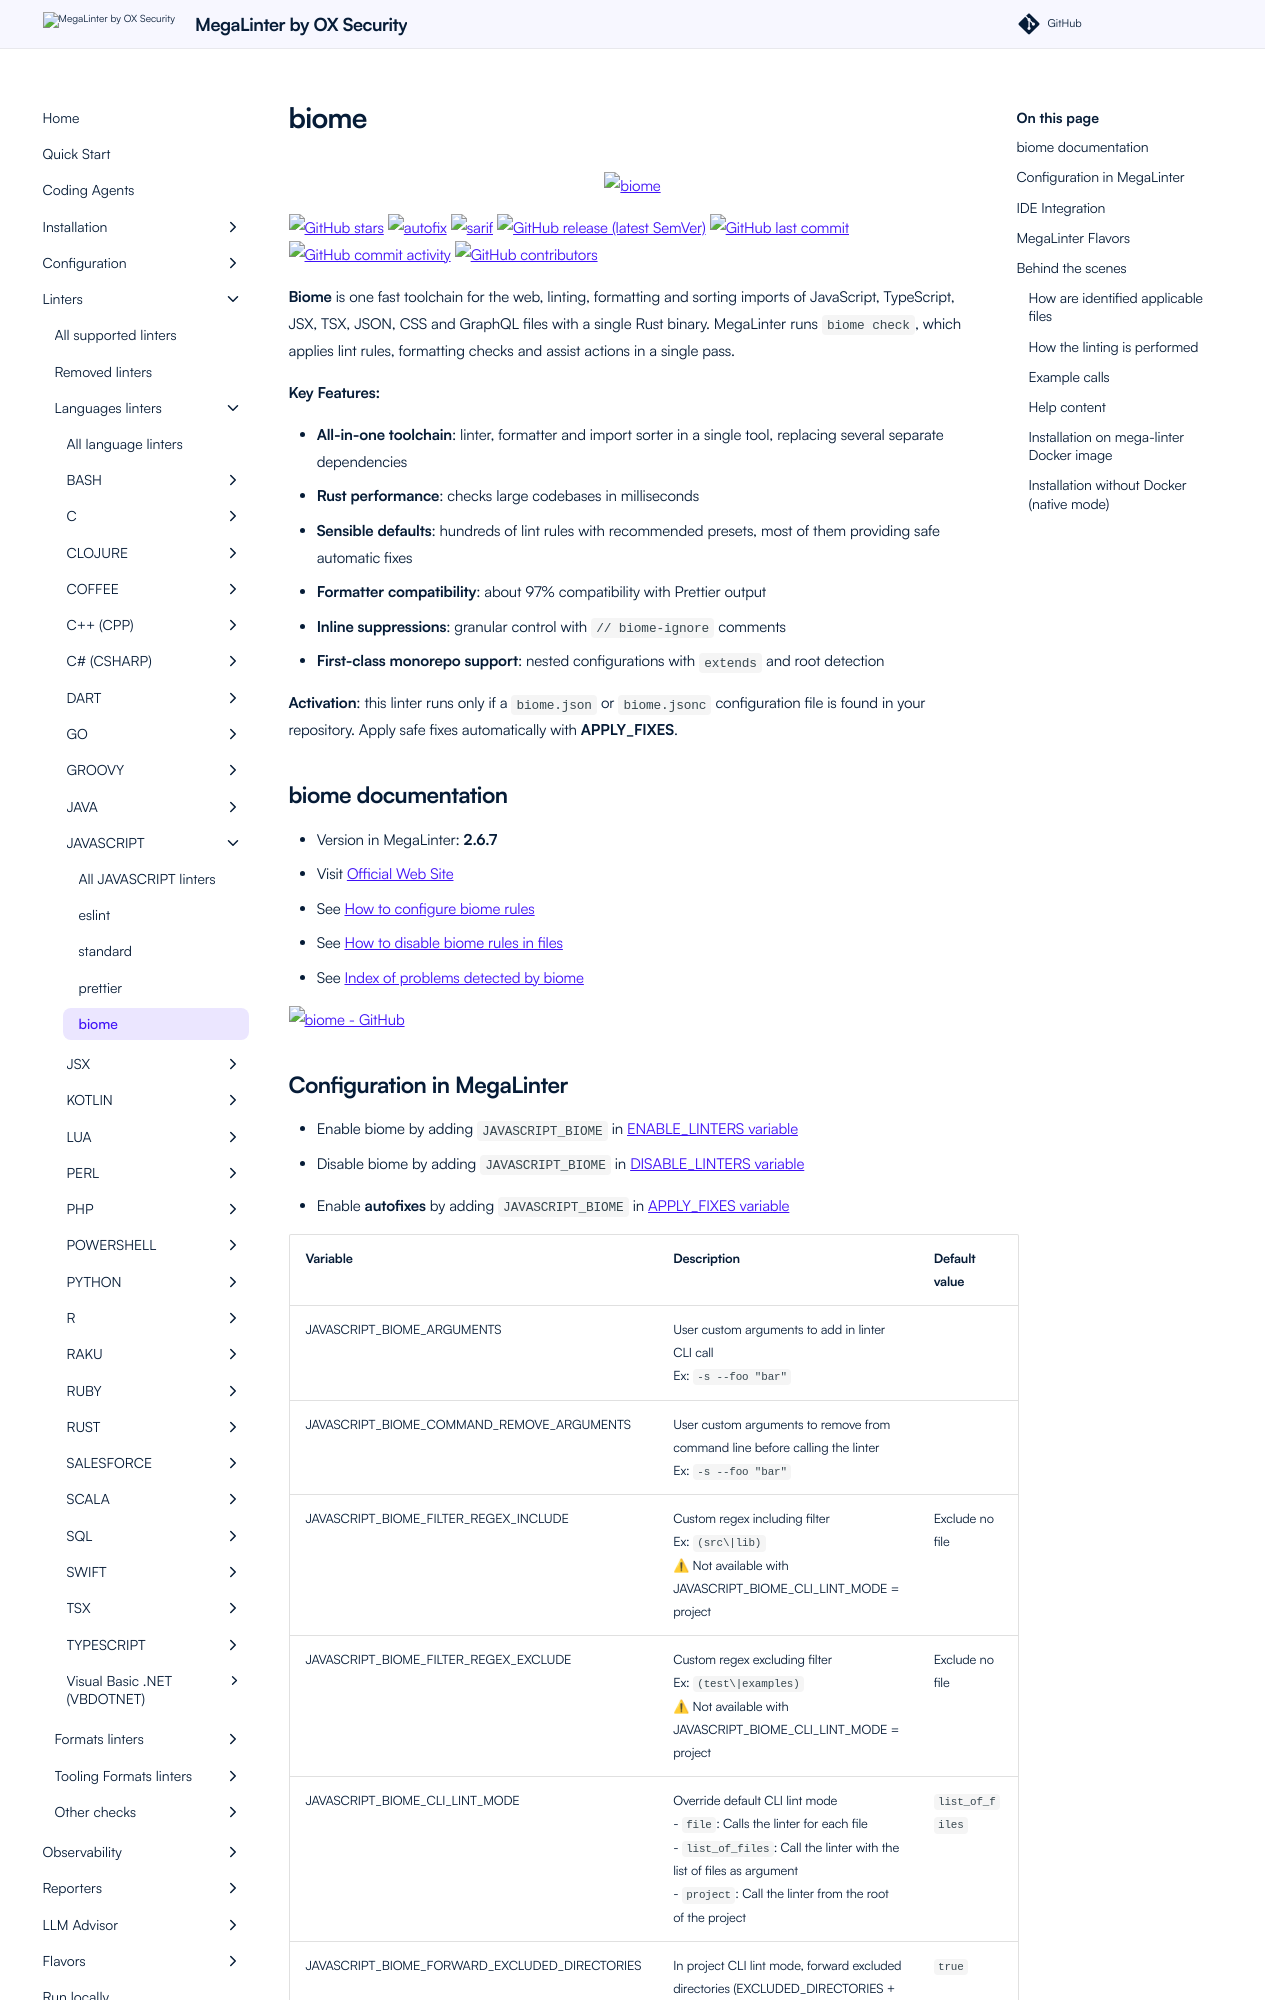

repository: oxsecurity/megalinter · page: beta/descriptors/javascript_biome/index.html · generator: mkdocs

---
title: biome configuration in MegaLinter
description: How to use biome (configure, ignore files, ignore errors, help & version documentations) to analyze JAVASCRIPT files
---
<!-- markdownlint-disable MD033 MD041 MD046 -->
<!-- @generated by .automation/build.py, please don't update manually -->

<div align="center">
  <a href="https://biomejs.dev" target="blank" title="Visit linter Web Site">
    <img src="https://raw.githubusercontent.com/biomejs/resources/main/banner-light.svg" alt="biome" height="150px" class="megalinter-banner">
  </a>
</div>

[![GitHub stars](https://img.shields.io/github/stars/biomejs/biome?cacheSeconds=3600)](https://github.com/biomejs/biome) ![autofix](https://shields.io/badge/-autofix-green) ![sarif](https://shields.io/badge/-SARIF-orange) [![GitHub release (latest SemVer)](https://img.shields.io/github/v/release/biomejs/biome?sort=semver)](https://github.com/biomejs/biome/releases) [![GitHub last commit](https://img.shields.io/github/last-commit/biomejs/biome)](https://github.com/biomejs/biome/commits) [![GitHub commit activity](https://img.shields.io/github/commit-activity/y/biomejs/biome)](https://github.com/biomejs/biome/graphs/commit-activity/) [![GitHub contributors](https://img.shields.io/github/contributors/biomejs/biome)](https://github.com/biomejs/biome/graphs/contributors/)

**Biome** is one fast toolchain for the web, linting, formatting and sorting imports of JavaScript, TypeScript, JSX, TSX, JSON, CSS and GraphQL files with a single Rust binary. MegaLinter runs `biome check`, which applies lint rules, formatting checks and assist actions in a single pass.

**Key Features:**

- **All-in-one toolchain**: linter, formatter and import sorter in a single tool, replacing several separate dependencies
- **Rust performance**: checks large codebases in milliseconds
- **Sensible defaults**: hundreds of lint rules with recommended presets, most of them providing safe automatic fixes
- **Formatter compatibility**: about 97% compatibility with Prettier output
- **Inline suppressions**: granular control with `// biome-ignore` comments
- **First-class monorepo support**: nested configurations with `extends` and root detection

**Activation**: this linter runs only if a `biome.json` or `biome.jsonc` configuration file is found in your repository. Apply safe fixes automatically with **APPLY_FIXES**.

## biome documentation

- Version in MegaLinter: **2.6.7**
- Visit [Official Web Site](https://biomejs.dev){target=_blank}
- See [How to configure biome rules](https://biomejs.dev/reference/configuration/){target=_blank}
- See [How to disable biome rules in files](https://biomejs.dev/analyzer/suppressions/){target=_blank}
- See [Index of problems detected by biome](https://biomejs.dev/linter/rules/){target=_blank}

[![biome - GitHub](https://github-stats-extended.vercel.app/api/pin/?username=biomejs&repo=biome&show_owner=true)](https://github.com/biomejs/biome){target=_blank}
